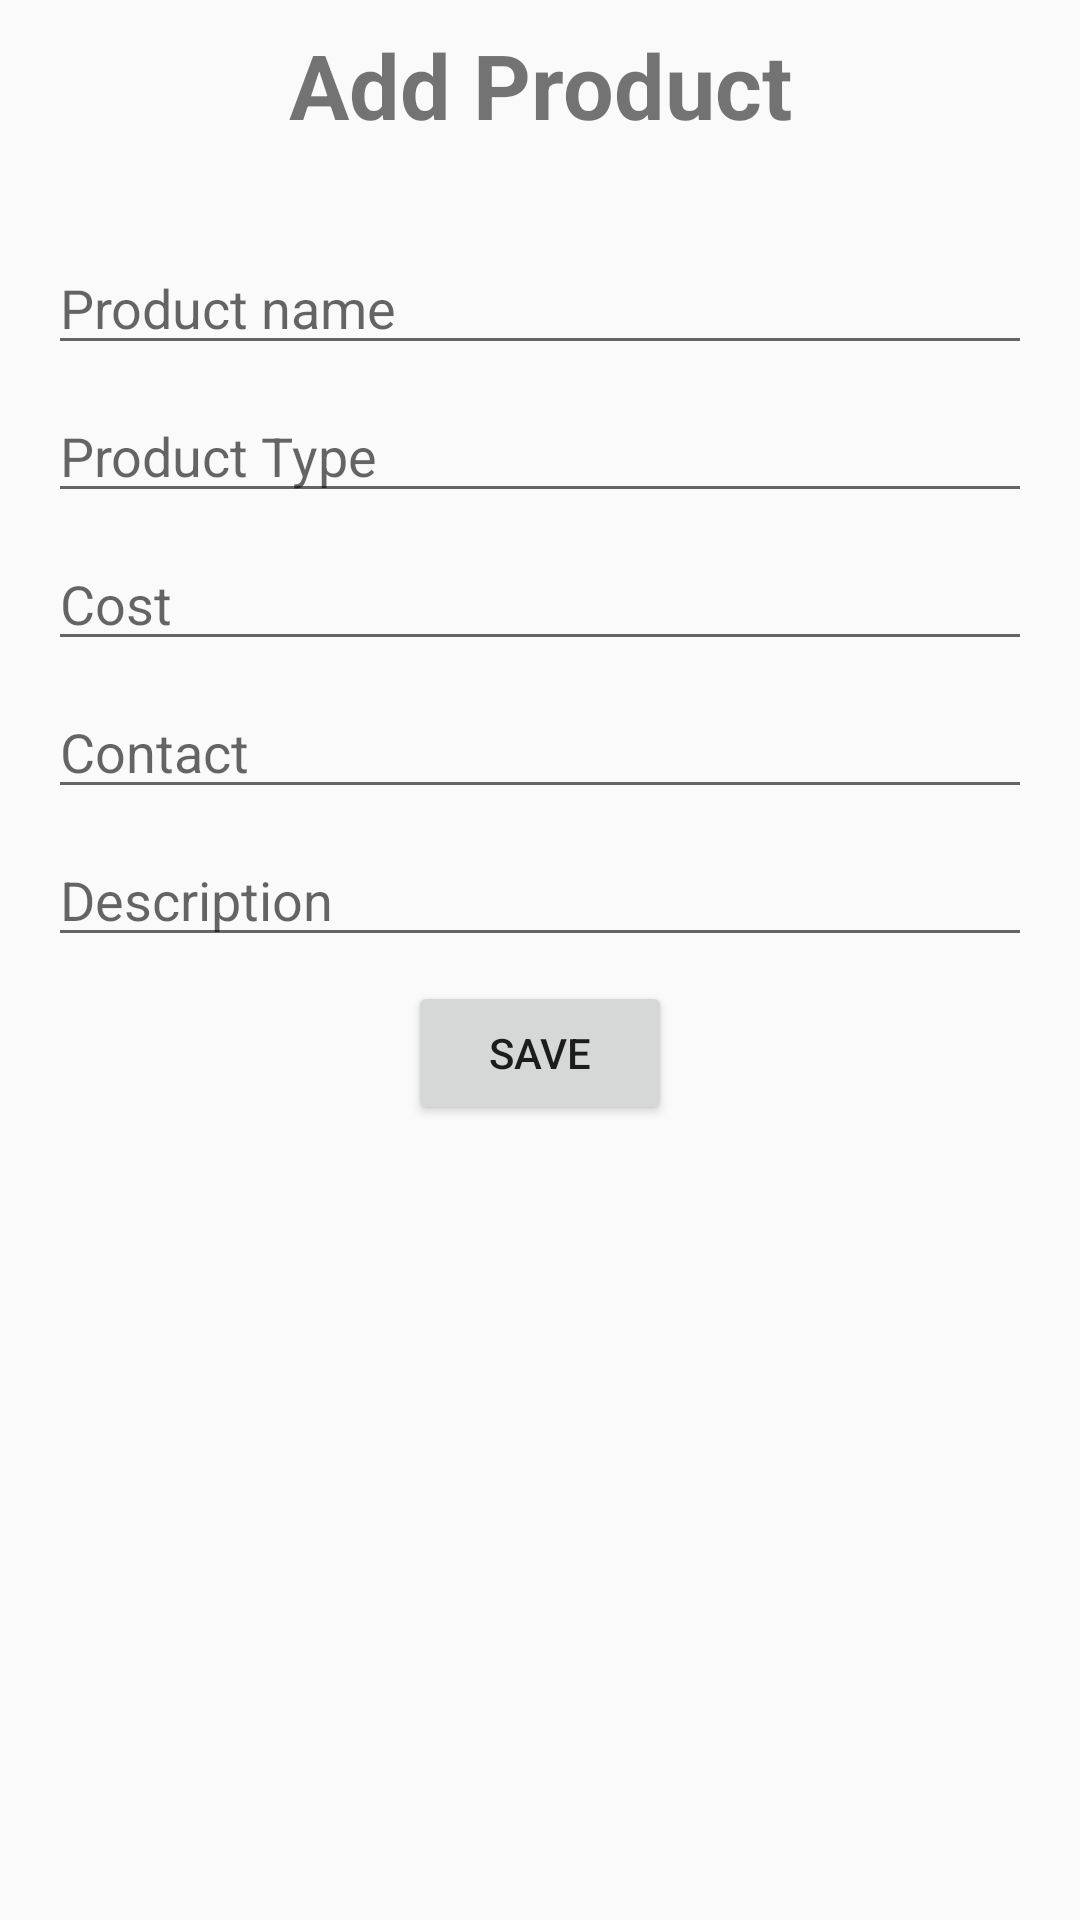

Reconstruct the res/layout file that produces this screen, plus the resources it refers to.
<!-- AndroidManifest.xml: application theme AppTheme -->
<!-- res/layout/activity_add_product.xml -->
<?xml version="1.0" encoding="utf-8"?>
<android.support.constraint.ConstraintLayout xmlns:android="http://schemas.android.com/apk/res/android"
    xmlns:app="http://schemas.android.com/apk/res-auto"
    xmlns:tools="http://schemas.android.com/tools"
    android:layout_width="match_parent"
    android:layout_height="match_parent"
    tools:context=".AddProductActivity">

    <TextView
        android:id="@+id/textView"
        android:layout_width="wrap_content"
        android:layout_height="wrap_content"
        android:layout_marginEnd="8dp"
        android:layout_marginStart="8dp"
        android:layout_marginTop="8dp"
        android:text="@string/product_form_title"
        app:layout_constraintEnd_toEndOf="parent"
        app:layout_constraintStart_toStartOf="parent"
        app:layout_constraintTop_toTopOf="parent"
        style="@style/ActivityHeadings"/>

    <EditText
        android:id="@+id/prodNameEdit"
        android:layout_width="match_parent"
        android:layout_height="wrap_content"
        android:layout_marginEnd="16dp"
        android:layout_marginStart="16dp"
        android:layout_marginTop="32dp"
        android:ems="10"
        android:hint="@string/hint_new_prod_name"
        android:inputType="textPersonName"
        app:layout_constraintEnd_toEndOf="parent"
        app:layout_constraintStart_toStartOf="parent"
        app:layout_constraintTop_toBottomOf="@+id/textView" />

    <EditText
        android:id="@+id/prodTypeEdit"
        android:layout_width="match_parent"
        android:layout_height="wrap_content"
        android:layout_marginEnd="16dp"
        android:layout_marginStart="16dp"
        android:layout_marginTop="8dp"
        android:ems="10"
        android:hint="@string/hint_prod_type"
        android:inputType="textPersonName"
        app:layout_constraintEnd_toEndOf="parent"
        app:layout_constraintStart_toStartOf="parent"
        app:layout_constraintTop_toBottomOf="@+id/prodNameEdit" />

    <EditText
        android:id="@+id/prodCostEdit"
        android:layout_width="match_parent"
        android:layout_height="wrap_content"
        android:layout_marginEnd="16dp"
        android:layout_marginStart="16dp"
        android:layout_marginTop="8dp"
        android:ems="10"
        android:hint="@string/hint_prod_cost"
        android:inputType="textPersonName"
        app:layout_constraintEnd_toEndOf="parent"
        app:layout_constraintStart_toStartOf="parent"
        app:layout_constraintTop_toBottomOf="@+id/prodTypeEdit" />

    <EditText
        android:id="@+id/prodContactEdit"
        android:layout_width="match_parent"
        android:layout_height="wrap_content"
        android:layout_marginEnd="16dp"
        android:layout_marginStart="16dp"
        android:layout_marginTop="8dp"
        android:ems="10"
        android:hint="@string/hint_prod_contact"
        android:inputType="textPersonName"
        app:layout_constraintEnd_toEndOf="parent"
        app:layout_constraintStart_toStartOf="parent"
        app:layout_constraintTop_toBottomOf="@+id/prodCostEdit" />

    <EditText
        android:id="@+id/prodDescType"
        android:layout_width="match_parent"
        android:layout_height="wrap_content"
        android:layout_marginEnd="16dp"
        android:layout_marginStart="16dp"
        android:layout_marginTop="8dp"
        android:ems="10"
        android:hint="@string/hint_prod_desc"
        android:inputType="textMultiLine"
        app:layout_constraintEnd_toEndOf="parent"
        app:layout_constraintStart_toStartOf="parent"
        app:layout_constraintTop_toBottomOf="@+id/prodContactEdit" />

    <Button
        android:id="@+id/saveButton"
        android:layout_width="wrap_content"
        android:layout_height="wrap_content"
        android:layout_marginEnd="8dp"
        android:layout_marginStart="8dp"
        android:layout_marginTop="8dp"
        android:text="@string/button_prod_save"
        app:layout_constraintEnd_toEndOf="parent"
        app:layout_constraintStart_toStartOf="parent"
        app:layout_constraintTop_toBottomOf="@+id/prodDescType" />
</android.support.constraint.ConstraintLayout>
<!-- resources referenced by this layout -->
<resources>
  <string name="button_prod_save">Save</string>
  <string name="hint_new_prod_name">Product name</string>
  <string name="hint_prod_contact">Contact</string>
  <string name="hint_prod_cost">Cost</string>
  <string name="hint_prod_desc">Description</string>
  <string name="hint_prod_type">Product Type</string>
  <string name="product_form_title">Add Product</string>
  <style name="ActivityHeadings">
          <item name="android:textSize">30sp</item>
          <item name="android:textStyle">bold</item>
      </style>
  <style name="AppTheme" parent="Theme.AppCompat.Light.DarkActionBar">
          
          <item name="colorPrimary">@color/colorPrimary</item>
          <item name="colorPrimaryDark">@color/colorPrimaryDark</item>
          <item name="colorAccent">@color/colorAccent</item>
      </style>
  <!-- not gathered from this repository: default colours our renderer supplied (Android Studio template values) -->
  <color name="colorPrimary">#FF6200EE</color>
  <color name="colorPrimaryDark">#FF3700B3</color>
  <color name="colorAccent">#FF03DAC5</color>
</resources>
